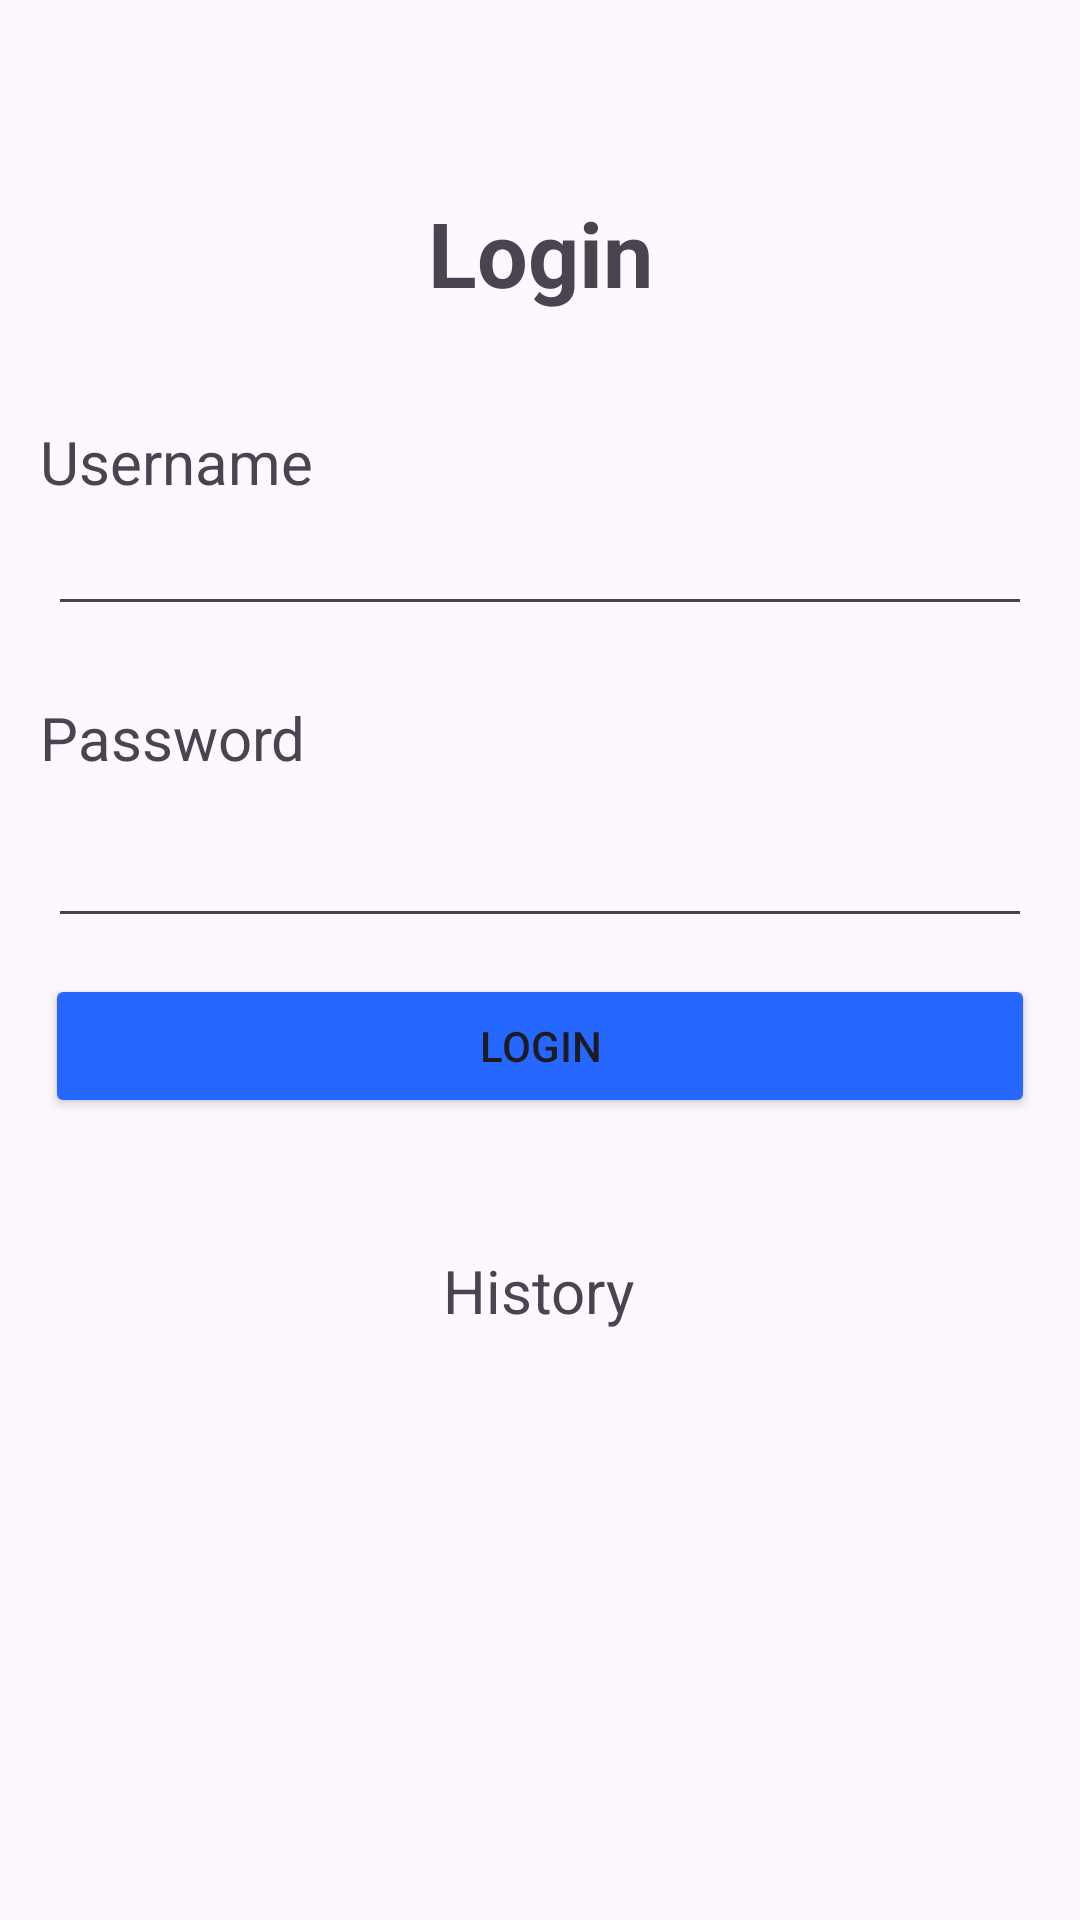

Produce the Android XML layout that renders to this screen, including the resource entries it uses.
<!-- AndroidManifest.xml: application theme Theme.AppIrfan -->
<!-- res/layout/activity_login.xml -->
<?xml version="1.0" encoding="utf-8"?>
<androidx.constraintlayout.widget.ConstraintLayout xmlns:android="http://schemas.android.com/apk/res/android"
    xmlns:app="http://schemas.android.com/apk/res-auto"
    xmlns:tools="http://schemas.android.com/tools"
    android:layout_width="match_parent"
    android:layout_height="match_parent"
    tools:context=".LoginActivity">


    <TextView
        android:id="@+id/textView"
        android:layout_width="wrap_content"
        android:layout_height="wrap_content"
        android:text="Login"
        android:textSize="30sp"
        android:textStyle="bold"
        app:layout_constraintBottom_toBottomOf="parent"
        app:layout_constraintEnd_toEndOf="parent"
        app:layout_constraintStart_toStartOf="parent"
        app:layout_constraintTop_toTopOf="parent"
        app:layout_constraintVertical_bias="0.107" />


    <TextView
        android:id="@+id/tv_username"
        android:layout_width="wrap_content"
        android:layout_height="wrap_content"
        android:layout_marginTop="36dp"
        android:text="Username"
        android:textSize="20sp"
        app:layout_constraintEnd_toEndOf="parent"
        app:layout_constraintHorizontal_bias="0.05"
        app:layout_constraintStart_toStartOf="parent"
        app:layout_constraintTop_toBottomOf="@+id/textView" />

    <EditText
        android:id="@+id/edt_username"
        android:layout_width="match_parent"
        android:layout_height="wrap_content"
        android:layout_marginStart="16dp"
        android:layout_marginEnd="16dp"
        app:layout_constraintEnd_toEndOf="parent"
        app:layout_constraintStart_toStartOf="parent"
        app:layout_constraintTop_toBottomOf="@+id/tv_username" />

    <TextView
        android:id="@+id/tv_password"
        android:layout_width="wrap_content"
        android:layout_height="wrap_content"
        android:layout_marginTop="128dp"
        android:text="Password"
        android:textSize="20sp"
        app:layout_constraintEnd_toEndOf="parent"
        app:layout_constraintHorizontal_bias="0.049"
        app:layout_constraintStart_toStartOf="parent"
        app:layout_constraintTop_toBottomOf="@+id/textView" />

    <EditText
        android:id="@+id/edt_password"
        android:layout_width="match_parent"
        android:layout_height="wrap_content"
        android:layout_marginStart="16dp"
        android:layout_marginTop="12dp"
        android:layout_marginEnd="16dp"
        app:layout_constraintEnd_toEndOf="parent"
        app:layout_constraintHorizontal_bias="0.0"
        app:layout_constraintStart_toStartOf="parent"
        app:layout_constraintTop_toBottomOf="@+id/tv_password" />

    <Button
        android:id="@+id/btn_login"
        android:layout_width="match_parent"
        android:layout_height="wrap_content"
        android:layout_marginStart="15dp"
        android:layout_marginTop="12dp"
        android:layout_marginEnd="15dp"
        android:text="Login"
        android:backgroundTint="@color/blue"
        app:layout_constraintEnd_toEndOf="parent"
        app:layout_constraintHorizontal_bias="1.0"
        app:layout_constraintStart_toStartOf="parent"
        app:layout_constraintTop_toBottomOf="@+id/edt_password" />

    <TextView
        android:id="@+id/history"
        android:layout_width="wrap_content"
        android:layout_height="wrap_content"
        android:layout_marginTop="44dp"
        android:text="History"
        android:textSize="20sp"
        app:layout_constraintBottom_toBottomOf="parent"
        app:layout_constraintEnd_toEndOf="parent"
        app:layout_constraintHorizontal_bias="0.498"
        app:layout_constraintStart_toStartOf="parent"
        app:layout_constraintTop_toBottomOf="@+id/btn_login"
        app:layout_constraintVertical_bias="0.0" />

</androidx.constraintlayout.widget.ConstraintLayout>
<!-- resources referenced by this layout -->
<resources>
  <color name="blue">#2667FF</color>
  <style name="Theme.AppIrfan" parent="Base.Theme.AppIrfan" />
  <style name="Base.Theme.AppIrfan" parent="Theme.Material3.DayNight.NoActionBar">
          
          
      </style>
</resources>
